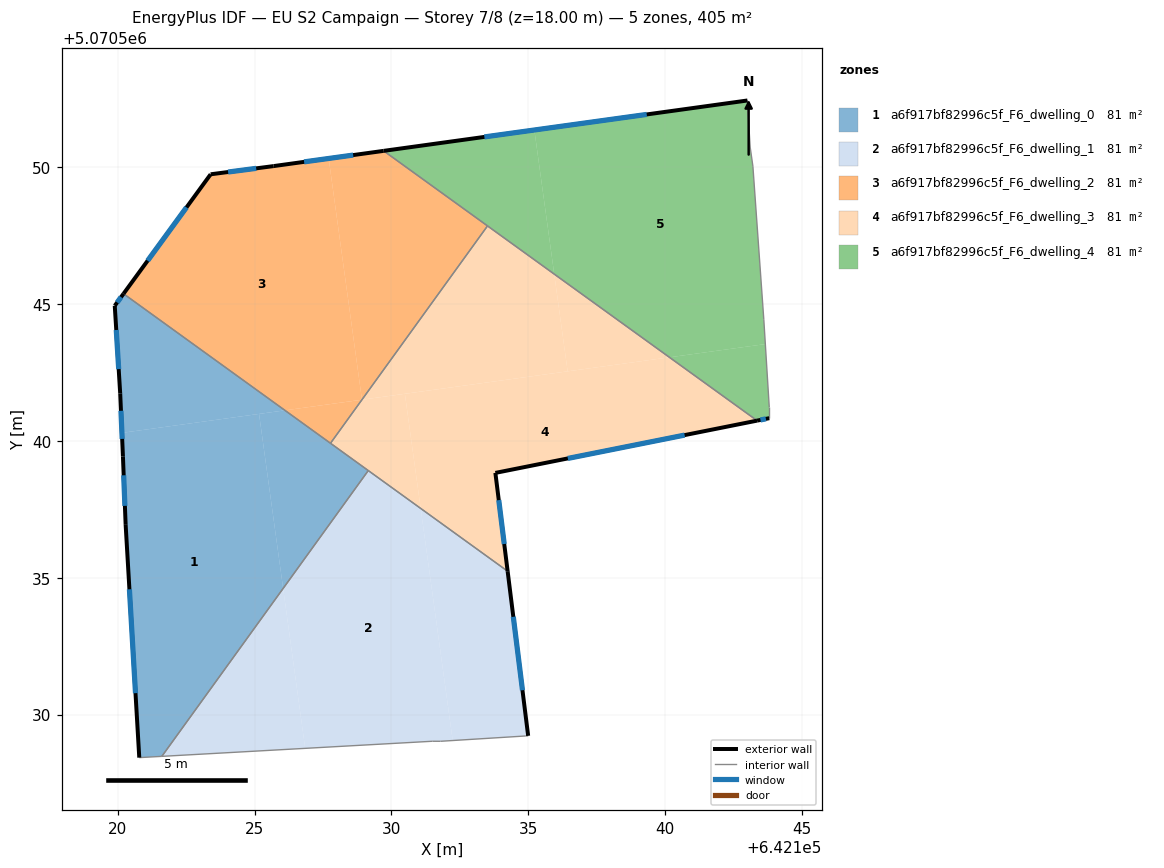
=== STOREY PLAN SPEC (per zone: floor XY polygon, exterior-wall plan segments, windows/doors) ===
zone 1: a6f917bf82996c5f_F6_dwelling_0  (81.0 m²)
  floor: (642125.16, 5070540.99) (642126.04, 5070534.61) (642121.61, 5070528.47) (642120.79, 5070528.43) (642120.29, 5070536.93) (642120.19, 5070539.43) (642120.15, 5070540.29)
  floor: (642126.11, 5070541.12) (642120.15, 5070540.29) (642120.09, 5070541.74) (642119.89, 5070544.94) (642120.21, 5070545.38)
  floor: (642129.15, 5070538.92) (642126.04, 5070534.61) (642125.16, 5070540.99) (642126.11, 5070541.12)
  exterior wall: (642120.21, 5070545.38) – (642119.89, 5070544.94)  [0.5 m]
    window: (642120.12, 5070545.25) – (642119.98, 5070545.06)  [0.3 m²]
  exterior wall: (642120.29, 5070536.93) – (642120.79, 5070528.43)  [8.5 m]
    window: (642120.42, 5070534.58) – (642120.65, 5070530.78)  [5.1 m²]
  exterior wall: (642120.19, 5070539.43) – (642120.29, 5070536.93)  [2.5 m]
    window: (642120.22, 5070538.74) – (642120.26, 5070537.62)  [1.5 m²]
  exterior wall: (642120.09, 5070541.74) – (642120.19, 5070539.43)  [2.3 m]
    window: (642120.12, 5070541.10) – (642120.16, 5070540.07)  [1.4 m²]
  exterior wall: (642119.89, 5070544.94) – (642120.09, 5070541.74)  [3.2 m]
    window: (642119.94, 5070544.05) – (642120.03, 5070542.62)  [1.9 m²]
  interior walls: 4
zone 2: a6f917bf82996c5f_F6_dwelling_1  (81.0 m²)
  floor: (642131.07, 5070537.53) (642132.24, 5070529.05) (642131.79, 5070529.02) (642131.49, 5070529.02) (642126.85, 5070528.76) (642126.04, 5070534.61) (642129.15, 5070538.92)
  floor: (642126.04, 5070534.61) (642126.85, 5070528.76) (642121.61, 5070528.47)
  floor: (642134.24, 5070535.24) (642134.99, 5070529.22) (642132.24, 5070529.05) (642131.07, 5070537.53)
  exterior wall: (642134.99, 5070529.22) – (642134.24, 5070535.24)  [6.1 m]
    window: (642134.79, 5070530.89) – (642134.45, 5070533.57)  [3.6 m²]
  interior walls: 6
zone 3: a6f917bf82996c5f_F6_dwelling_2  (81.0 m²)
  floor: (642127.71, 5070550.32) (642128.92, 5070541.50) (642126.11, 5070541.12) (642120.21, 5070545.38) (642123.39, 5070549.74) (642125.69, 5070550.04)
  floor: (642133.51, 5070547.86) (642128.92, 5070541.50) (642127.71, 5070550.32) (642129.71, 5070550.60)
  floor: (642128.92, 5070541.50) (642127.77, 5070539.91) (642126.11, 5070541.12)
  exterior wall: (642123.39, 5070549.74) – (642120.21, 5070545.38)  [5.4 m]
    window: (642122.51, 5070548.53) – (642121.09, 5070546.58)  [3.2 m²]
  exterior wall: (642125.69, 5070550.04) – (642123.39, 5070549.74)  [2.3 m]
    window: (642125.06, 5070549.96) – (642124.03, 5070549.82)  [1.4 m²]
  exterior wall: (642129.71, 5070550.60) – (642125.69, 5070550.04)  [4.1 m]
    window: (642128.60, 5070550.44) – (642126.81, 5070550.19)  [2.4 m²]
  interior walls: 3
zone 4: a6f917bf82996c5f_F6_dwelling_3  (81.0 m²)
  floor: (642143.36, 5070540.74) (642133.80, 5070538.83) (642134.24, 5070535.24) (642131.07, 5070537.53) (642130.49, 5070541.72) (642140.16, 5070543.05)
  floor: (642130.49, 5070541.72) (642131.07, 5070537.53) (642127.77, 5070539.91) (642128.92, 5070541.50)
  floor: (642140.16, 5070543.05) (642136.44, 5070542.54) (642135.95, 5070546.09)
  floor: (642135.95, 5070546.09) (642136.44, 5070542.54) (642128.92, 5070541.50) (642133.51, 5070547.86)
  exterior wall: (642134.24, 5070535.24) – (642133.80, 5070538.83)  [3.6 m]
    window: (642134.12, 5070536.23) – (642133.92, 5070537.84)  [2.2 m²]
  exterior wall: (642133.80, 5070538.83) – (642143.36, 5070540.74)  [9.8 m]
    window: (642136.44, 5070539.36) – (642140.71, 5070540.21)  [5.8 m²]
  interior walls: 4
zone 5: a6f917bf82996c5f_F6_dwelling_4  (81.0 m²)
  floor: (642135.22, 5070551.36) (642135.95, 5070546.09) (642129.71, 5070550.60)
  floor: (642143.01, 5070552.44) (642143.01, 5070552.34) (642143.11, 5070550.74) (642143.21, 5070550.04) (642143.61, 5070544.43) (642143.66, 5070543.54) (642140.16, 5070543.05) (642135.95, 5070546.09) (642135.22, 5070551.36)
  floor: (642143.66, 5070543.54) (642143.81, 5070541.23) (642143.81, 5070540.83) (642143.36, 5070540.74) (642140.16, 5070543.05)
  exterior wall: (642143.36, 5070540.74) – (642143.81, 5070540.83)  [0.5 m]
    window: (642143.48, 5070540.76) – (642143.68, 5070540.80)  [0.3 m²]
  exterior wall: (642143.01, 5070552.44) – (642129.71, 5070550.60)  [13.4 m]
    window: (642139.33, 5070551.93) – (642133.39, 5070551.11)  [8.0 m²]
  interior walls: 8

=== DERIVED (storey summary) ===
Building: EU S2 Campaign
Storey: 7 of 8  (floor level z = 18.00 m)
Storey gross floor area: 405.2 m²
Zones on this storey: 5
  - a6f917bf82996c5f_F6_dwelling_0: floor 81.0 m²; exterior wall 17.1 m (51.2 m²); 5 window(s) 10.2 m²; WWR 19.9%
  - a6f917bf82996c5f_F6_dwelling_1: floor 81.0 m²; exterior wall 6.1 m (18.2 m²); 1 window(s) 3.6 m²; WWR 19.9%
  - a6f917bf82996c5f_F6_dwelling_2: floor 81.0 m²; exterior wall 11.8 m (35.3 m²); 3 window(s) 7.0 m²; WWR 19.9%
  - a6f917bf82996c5f_F6_dwelling_3: floor 81.0 m²; exterior wall 13.4 m (40.1 m²); 2 window(s) 8.0 m²; WWR 19.9%
  - a6f917bf82996c5f_F6_dwelling_4: floor 81.0 m²; exterior wall 13.9 m (41.6 m²); 2 window(s) 8.3 m²; WWR 19.9%
Zone adjacency (shared interzone walls):
  - a6f917bf82996c5f_F6_dwelling_0 ↔ a6f917bf82996c5f_F6_dwelling_1
  - a6f917bf82996c5f_F6_dwelling_0 ↔ a6f917bf82996c5f_F6_dwelling_2
  - a6f917bf82996c5f_F6_dwelling_0 ↔ a6f917bf82996c5f_F6_dwelling_3
  - a6f917bf82996c5f_F6_dwelling_1 ↔ a6f917bf82996c5f_F6_dwelling_3
  - a6f917bf82996c5f_F6_dwelling_2 ↔ a6f917bf82996c5f_F6_dwelling_3
  - a6f917bf82996c5f_F6_dwelling_2 ↔ a6f917bf82996c5f_F6_dwelling_4
  - a6f917bf82996c5f_F6_dwelling_3 ↔ a6f917bf82996c5f_F6_dwelling_4